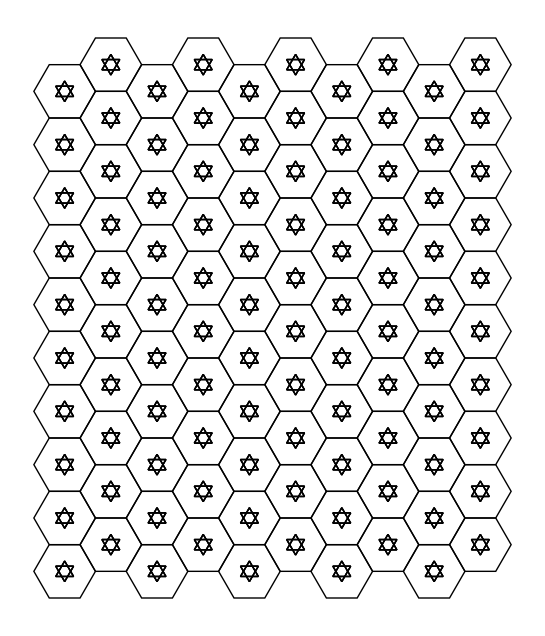

Here is the Python script that generated this plot:
import numpy as np
import matplotlib.pyplot as plt

# 计算六边形的顶点坐标
def hexagon(x_center, y_center, size):
    # 六个角的角度
    angles = np.linspace(0, 2 * np.pi, 7)  # 包含七个角度
    x_hexagon = x_center + size * np.cos(angles)  # 计算x坐标
    y_hexagon = y_center + size * np.sin(angles)  # 计算y坐标
    
    # 去掉最后一个重复的角度，确保六边形闭合
    return x_hexagon[:-1], y_hexagon[:-1]  # 返回前6个点，去掉最后一个重复的点

# 使用极坐标计算三角形的顶点
def polar_triangle(x_center, y_center, radius, angle_offset, triangle_size):
    # 计算三角形的顶点角度，6个角度，每个角度偏移60度
    angles = np.linspace(angle_offset, angle_offset + 2 * np.pi, 4)[:-1]  # 3个角，360度
    x_triangle = x_center + triangle_size * np.cos(angles)
    y_triangle = y_center + triangle_size * np.sin(angles)
    return x_triangle, y_triangle

# 创建六边形晶面，并在每个六边形中绘制六个小三角形
def create_honeycomb_lattice(rows, cols, size=1.0):
    fig, ax = plt.subplots(figsize=(8, 8))

    # 计算每个三角形的中心偏移位置，距离六边形中心 size / 3
    triangle_radius = size / 3  # 距离六边形中心的半径（1/3 六边形边长）
    # 三角形的大小是六边形的1/3
    triangle_size = size / 3

    for i in range(rows):
        for j in range(cols):
            # 计算每个六边形的中心位置
            x_center = i * 1.5 * size  # 水平方向的间距
            y_center = j * np.sqrt(3) * size  # 垂直方向的间距

            # 偶数行和奇数行需要偏移
            if i % 2 == 1:
                y_center += np.sqrt(3) * size / 2  # 偶数行和奇数行之间的偏移

            # 获取六边形的顶点坐标
            x_hexagon, y_hexagon = hexagon(x_center, y_center, size)

            # 绘制六边形
            ax.fill(x_hexagon, y_hexagon, edgecolor='black', facecolor='none')

            # 在每个六边形中绘制六个小三角形
            for k in range(6):
                # 每个三角形的中心距六边形中心的距离为 size / 3
                angle_offset = np.pi / 6 + k * np.pi / 3  # 偏角，每次偏移π/3
                # 使用极坐标计算小三角形的顶点
                x_triangle, y_triangle = polar_triangle(x_center, y_center, triangle_radius, angle_offset, triangle_size)
                
                # 绘制小三角形
                ax.fill(x_triangle, y_triangle, edgecolor='black', facecolor='none')

    ax.set_aspect('equal')  # 保持比例
    ax.set_axis_off()  # 关闭坐标轴
    plt.show()

# 设置六边形晶面大小和排列
size = 1.0  # 六边形的边长
rows = 10  # 行数
cols = 10  # 列数

# 创建六边形晶面，并在每个六边形中绘制六个小三角形
create_honeycomb_lattice(rows, cols, size)
